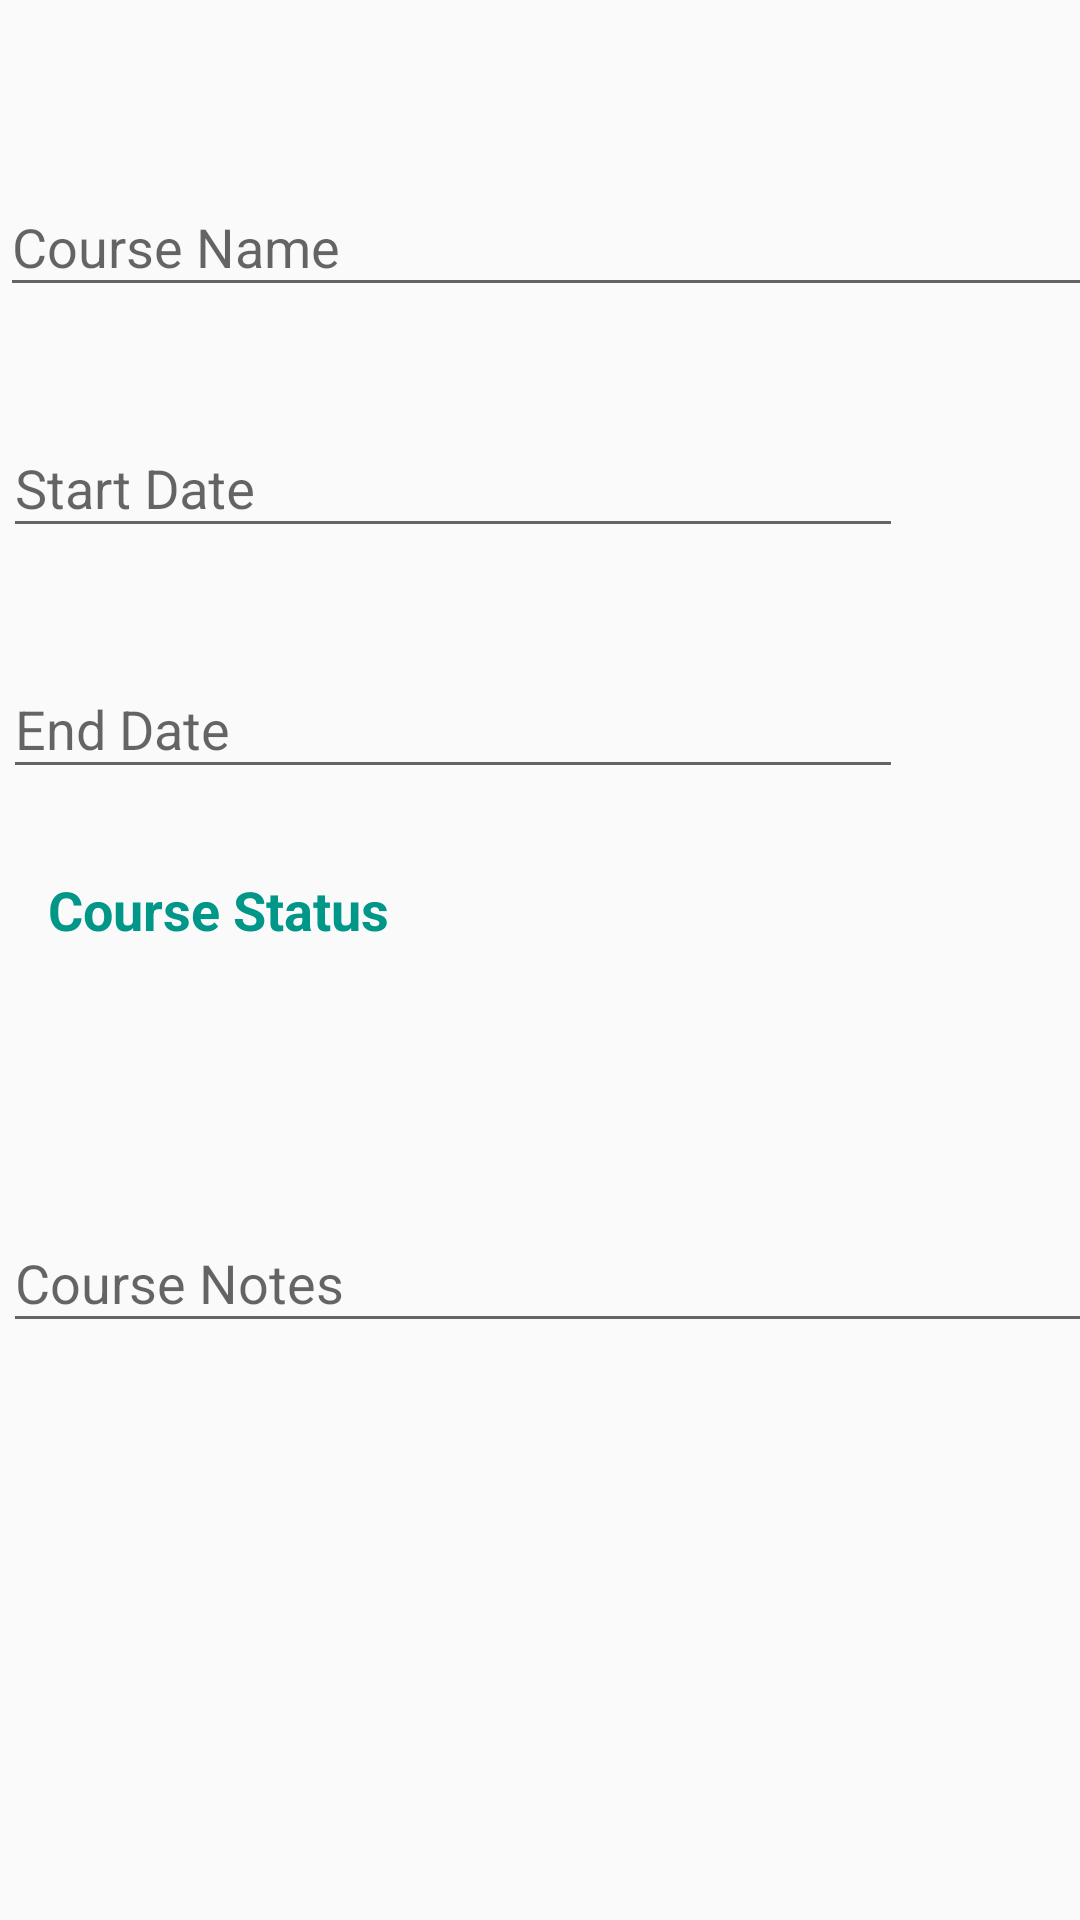

Android layout source for this screen:
<!-- AndroidManifest.xml: application theme AppTheme -->
<!-- res/layout/content_courses_add.xml -->
<?xml version="1.0" encoding="utf-8"?>
<ScrollView xmlns:android="http://schemas.android.com/apk/res/android"
    xmlns:app="http://schemas.android.com/apk/res-auto"
    xmlns:tools="http://schemas.android.com/tools"
    android:layout_width="match_parent"
    android:layout_height="match_parent"
    app:layout_behavior="@string/appbar_scrolling_view_behavior">

    <androidx.constraintlayout.widget.ConstraintLayout
        android:layout_width="match_parent"
        android:layout_height="match_parent">

    <com.google.android.material.textfield.TextInputLayout
        android:id="@+id/textInputLayout"
        android:layout_width="409dp"
        android:layout_height="wrap_content"
        android:layout_marginTop="50dp"
        app:layout_constraintStart_toStartOf="parent"
        app:layout_constraintTop_toTopOf="parent">

        <com.google.android.material.textfield.TextInputEditText
            android:id="@+id/courseNameTxt"
            android:layout_width="match_parent"
            android:layout_height="wrap_content"
            android:hint="@string/course_name"
            android:textColor="#000000" />
    </com.google.android.material.textfield.TextInputLayout>

    <com.google.android.material.textfield.TextInputLayout
        android:id="@+id/textInputLayout2"
        android:layout_width="300dp"
        android:layout_height="wrap_content"
        android:layout_marginStart="1dp"
        android:layout_marginTop="28dp"
        app:layout_constraintStart_toStartOf="parent"
        app:layout_constraintTop_toBottomOf="@+id/textInputLayout">

        <com.google.android.material.textfield.TextInputEditText
            android:id="@+id/courseStartTxt"
            android:layout_width="match_parent"
            android:layout_height="wrap_content"
            android:editable="false"
            android:hint="@string/start_date"
            android:textColor="#000000" />
    </com.google.android.material.textfield.TextInputLayout>

        <TextView
            android:id="@+id/textView"
            android:layout_width="wrap_content"
            android:layout_height="wrap_content"
            android:layout_marginStart="16dp"
            android:layout_marginTop="28dp"
            android:text="@string/course_status"
            android:textColor="#009688"
            android:textSize="18sp"
            android:textStyle="bold"
            app:layout_constraintStart_toStartOf="parent"
            app:layout_constraintTop_toBottomOf="@+id/textInputLayout3" />

    <Spinner
        android:id="@+id/courseStatusSpin"
        android:layout_width="409dp"
        android:layout_height="wrap_content"
        android:layout_marginTop="28dp"
        app:layout_constraintStart_toStartOf="parent"
        app:layout_constraintTop_toBottomOf="@+id/textView" />

        <ImageView
            android:id="@+id/calStartDP"
            android:layout_width="63dp"
            android:layout_height="54dp"
            android:layout_marginStart="10dp"
            android:layout_marginTop="30dp"
            app:layout_constraintStart_toEndOf="@+id/textInputLayout2"
            app:layout_constraintTop_toBottomOf="@+id/textInputLayout"
            app:srcCompat="@drawable/ic_baseline_date_range_24" />

    <com.google.android.material.textfield.TextInputLayout
        android:id="@+id/textInputLayout3"
        android:layout_width="300dp"
        android:layout_height="wrap_content"
        android:layout_marginStart="1dp"
        android:layout_marginTop="28dp"
        app:layout_constraintStart_toStartOf="parent"
        app:layout_constraintTop_toBottomOf="@+id/textInputLayout2">

        <com.google.android.material.textfield.TextInputEditText
            android:id="@+id/courseEndTxt"
            android:layout_width="match_parent"
            android:layout_height="wrap_content"
            android:editable="false"
            android:hint="@string/End_Date"
            android:textColor="#000000" />
    </com.google.android.material.textfield.TextInputLayout>

        <ImageView
            android:id="@+id/calEndDP"
            android:layout_width="63dp"
            android:layout_height="54dp"
            android:layout_marginStart="10dp"
            android:layout_marginTop="29dp"
            app:layout_constraintStart_toEndOf="@+id/textInputLayout3"
            app:layout_constraintTop_toBottomOf="@+id/calStartDP"
            app:srcCompat="@drawable/ic_baseline_date_range_24" />

    <com.google.android.material.textfield.TextInputLayout
        android:layout_width="409dp"
        android:layout_height="wrap_content"
        android:layout_marginStart="1dp"
        android:layout_marginTop="28dp"
        app:layout_constraintStart_toStartOf="parent"
        app:layout_constraintTop_toBottomOf="@+id/courseStatusSpin">

        <com.google.android.material.textfield.TextInputEditText
            android:id="@+id/courseNotesTxt"
            android:layout_width="match_parent"
            android:layout_height="wrap_content"
            android:hint="@string/course_notes"
            android:textColor="#000000" />
    </com.google.android.material.textfield.TextInputLayout>

</androidx.constraintlayout.widget.ConstraintLayout>
</ScrollView>
<!-- resources referenced by this layout -->
<resources>
  <string name="End_Date">End Date</string>
  <string name="course_name">Course Name</string>
  <string name="course_notes">Course Notes</string>
  <string name="course_status">Course Status</string>
  <string name="start_date">Start Date</string>
  <style name="AppTheme" parent="Theme.AppCompat.Light.DarkActionBar">
          
          <item name="colorPrimary">@color/colorPrimary</item>
          <item name="colorPrimaryDark">@color/colorPrimaryDark</item>
          <item name="colorAccent">@color/colorAccent</item>
          <item name="android:textColorPrimary">@color/colorPrimaryText</item>
      </style>
  <color name="colorPrimary">#009688</color>
  <color name="colorPrimaryDark">#005048</color>
  <color name="colorAccent">#FF6838</color>
  <color name="colorPrimaryText">#E3E3E3</color>
</resources>
